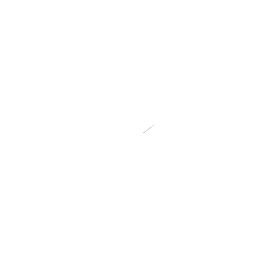
t = 0.00 s
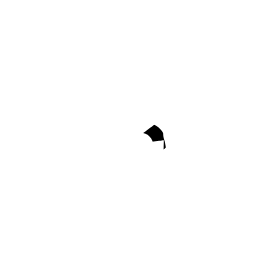
t = 0.44 s
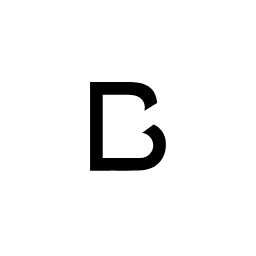
t = 0.89 s
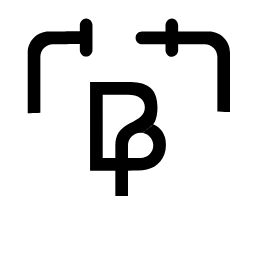
t = 1.33 s
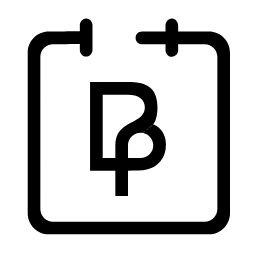
t = 1.77 s
t = 2.22 s: frame unchanged from t = 0.00 s, image omitted

The animated SVG that drew these frames (rendered in a browser with its animation timeline set to each time). Animation: 3 SMIL elements (animate=3); one cycle of 2.22 s, repeats indefinitely.

<svg xmlns="http://www.w3.org/2000/svg" xmlns:xlink="http://www.w3.org/1999/xlink" preserveAspectRatio="xMidYMid meet" width="256" height="256" viewBox="0 0 256 256" style="width: 100%; height: 100%;"><defs><animate repeatCount="indefinite" dur="2.2166667s" begin="0s" xlink:href="#_R_G_L_1_C_0_P_0" fill="freeze" attributeName="d" attributeType="XML" from="M294.33 386.7 C294.33,386.7 291.96,386.7 291.96,386.7 C291.96,386.7 291.67,391.89 291.67,391.89 C291.67,391.89 292.41,396.34 292.41,396.34 C292.41,396.34 292.11,401.09 292.11,401.09 C292.11,401.09 295.67,401.09 295.67,401.09 C295.67,401.09 295.82,396.05 295.82,396.05 C295.82,396.05 295.97,391.75 295.97,391.75 C295.97,391.75 294.33,386.7 294.33,386.7z " to="M330.93 386.68 C330.93,386.68 263.6,386.68 263.6,386.68 C263.6,386.68 265.82,453.13 265.82,453.13 C265.82,453.13 295.78,456.98 295.78,456.98 C295.78,456.98 295.89,452.83 295.89,452.83 C295.89,452.83 296.26,452.98 296.26,452.98 C296.26,452.98 295.78,457.13 295.78,457.13 C295.78,457.13 329.59,454.91 329.59,454.91 C329.59,454.91 330.93,386.68 330.93,386.68z " keyTimes="0;0.5037594;0.5263158;0.5789474;0.6691729;0.6992481;0.7593985;0.7669173;1" values="M294.33 386.7 C294.33,386.7 291.96,386.7 291.96,386.7 C291.96,386.7 291.67,391.89 291.67,391.89 C291.67,391.89 292.41,396.34 292.41,396.34 C292.41,396.34 292.11,401.09 292.11,401.09 C292.11,401.09 295.67,401.09 295.67,401.09 C295.67,401.09 295.82,396.05 295.82,396.05 C295.82,396.05 295.97,391.75 295.97,391.75 C295.97,391.75 294.33,386.7 294.33,386.7z ;M294.33 386.7 C294.33,386.7 291.96,386.7 291.96,386.7 C291.96,386.7 291.67,391.89 291.67,391.89 C291.67,391.89 292.41,396.34 292.41,396.34 C292.41,396.34 292.11,401.09 292.11,401.09 C292.11,401.09 295.67,401.09 295.67,401.09 C295.67,401.09 295.82,396.05 295.82,396.05 C295.82,396.05 295.97,391.75 295.97,391.75 C295.97,391.75 294.33,386.7 294.33,386.7z ;M303.49 386.7 C303.49,386.7 284.88,386.7 284.88,386.7 C284.88,386.7 284.88,402.72 284.88,402.72 C284.88,402.72 293.41,402.87 293.41,402.87 C293.41,402.87 293.07,405.24 293.07,405.24 C293.07,405.24 296.63,405.24 296.63,405.24 C296.63,405.24 296.82,402.57 296.82,402.57 C296.82,402.57 304.49,401.98 304.49,401.98 C304.49,401.98 303.49,386.7 303.49,386.7z ;M330.97 386.7 C330.97,386.7 263.64,386.7 263.64,386.7 C263.64,386.7 265.56,398.12 265.56,398.12 C265.56,398.12 266.75,407.02 266.75,407.02 C266.75,407.02 294.78,405.83 294.78,405.83 C294.78,405.83 298.34,405.83 298.34,405.83 C298.34,405.83 332.75,406.72 332.75,406.72 C332.75,406.72 332.45,399.46 332.45,399.46 C332.45,399.46 330.97,386.7 330.97,386.7z ;M330.97 386.7 C330.97,386.7 263.64,386.7 263.64,386.7 C263.64,386.7 265.56,442.32 265.56,442.32 C265.56,442.32 266.75,448.4 266.75,448.4 C266.75,448.4 283.8,447.51 283.8,447.51 C283.8,447.51 312.06,447.21 312.06,447.21 C312.06,447.21 332.75,448.1 332.75,448.1 C332.75,448.1 332.45,443.65 332.45,443.65 C332.45,443.65 330.97,386.7 330.97,386.7z ;M330.97 386.7 C330.97,386.7 263.64,386.7 263.64,386.7 C263.64,386.7 265.86,453.14 265.86,453.14 C265.86,453.14 276.98,456.11 276.98,456.11 C276.98,456.11 277.28,447.51 277.28,447.51 C277.28,447.51 319.47,447.81 319.47,447.81 C319.47,447.81 318.81,456.11 318.81,456.11 C318.81,456.11 329.63,454.92 329.63,454.92 C329.63,454.92 330.97,386.7 330.97,386.7z ;M330.93 386.68 C330.93,386.68 263.6,386.68 263.6,386.68 C263.6,386.68 265.82,453.13 265.82,453.13 C265.82,453.13 295.78,456.98 295.78,456.98 C295.78,456.98 295.63,448.83 295.63,448.83 C295.63,448.83 295.71,448.75 295.71,448.75 C295.71,448.75 295.78,457.13 295.78,457.13 C295.78,457.13 329.59,454.91 329.59,454.91 C329.59,454.91 330.93,386.68 330.93,386.68z ;M330.93 386.68 C330.93,386.68 263.6,386.68 263.6,386.68 C263.6,386.68 265.82,453.13 265.82,453.13 C265.82,453.13 295.78,456.98 295.78,456.98 C295.78,456.98 295.89,452.83 295.89,452.83 C295.89,452.83 296.26,452.98 296.26,452.98 C296.26,452.98 295.78,457.13 295.78,457.13 C295.78,457.13 329.59,454.91 329.59,454.91 C329.59,454.91 330.93,386.68 330.93,386.68z ;M330.93 386.68 C330.93,386.68 263.6,386.68 263.6,386.68 C263.6,386.68 265.82,453.13 265.82,453.13 C265.82,453.13 295.78,456.98 295.78,456.98 C295.78,456.98 295.89,452.83 295.89,452.83 C295.89,452.83 296.26,452.98 296.26,452.98 C296.26,452.98 295.78,457.13 295.78,457.13 C295.78,457.13 329.59,454.91 329.59,454.91 C329.59,454.91 330.93,386.68 330.93,386.68z " keySplines="0.167 0.167 0.833 0.833;0.167 0.167 0.833 0.833;0.167 0.167 0.833 0.833;0.167 0.167 0.833 0.833;0.167 0.167 0.833 0.833;0.167 0.167 0.833 0.833;0.167 0.167 0.833 0.833;0 0 0 0" calcMode="spline"></animate> <clipPath id="_R_G_L_1_C_0"><path id="_R_G_L_1_C_0_P_0" fill-rule="nonzero"></path></clipPath> <animate repeatCount="indefinite" dur="2.2166667s" begin="0s" xlink:href="#_R_G_L_0_C_0_P_0" fill="freeze" attributeName="d" attributeType="XML" from="M306.79 419.97 C306.79,419.97 306.83,419.98 306.83,419.98 C306.83,419.98 306.8,419.97 306.8,419.97 C306.8,419.97 306.78,420 306.78,420 C306.78,420 306.8,420 306.8,420 C306.8,420 306.86,420 306.86,420 C306.86,420 306.95,419.93 306.95,419.93 C306.95,419.93 306.86,419.96 306.86,419.96 C306.86,419.96 306.84,420.21 306.84,420.21 C306.84,420.21 306.89,420.1 306.89,420.1 C306.89,420.1 306.83,420.1 306.83,420.1 C306.83,420.1 306.5,420.99 306.83,420.17 C307.17,419.36 306.69,420.75 306.69,419.9 C306.69,419.04 306.89,420.14 306.89,420.14 C306.89,420.14 306.93,420.01 306.93,420.01 C306.93,420.01 307.04,419.79 307.04,419.79 C307.04,419.79 301.92,423.68 301.92,423.68 C301.92,423.68 302.88,423.24 302.88,423.24 C302.88,423.24 302.6,423.2 302.6,423.2 C302.6,423.2 302.79,423.22 302.79,423.22 C302.79,423.22 302.47,423.18 302.47,423.18 C302.47,423.18 302.62,423.19 302.62,423.19 C302.62,423.19 302.53,423.17 302.53,423.17 C302.53,423.17 302.43,423.36 302.43,423.18 C302.43,422.99 302.57,423.16 302.57,423.16 C302.57,423.16 302.4,423.16 302.4,423.16 C302.4,423.16 302.71,423.1 302.71,423.1 C302.71,423.1 302.68,423.07 302.68,423.07 C302.68,423.07 302.76,423.09 302.76,423.09 C302.76,423.09 302.66,423.2 302.66,423.2 C302.66,423.2 302.71,423.14 302.71,423.14 C302.71,423.14 302.75,423.12 302.75,423.12 C302.75,423.12 302.75,423.18 302.75,423.18 C302.75,423.18 302.53,423.22 302.53,423.22 C302.53,423.22 306.79,419.98 306.79,419.98 C306.79,419.98 306.77,419.98 306.77,419.98 C306.77,419.98 306.8,419.98 306.8,419.98 C306.8,419.98 306.77,419.98 306.77,419.98 C306.77,419.98 306.79,419.98 306.79,419.98 C306.79,419.98 306.79,419.97 306.79,419.97z " to="M301.92 404.95 C301.92,404.95 293.25,405.03 293.25,405.03 C293.25,405.03 285.98,405.1 285.98,405.1 C285.98,405.1 284.05,419.12 284.05,419.12 C284.05,419.12 285.37,434.3 285.37,434.3 C285.37,434.3 293.25,442.25 293.25,442.25 C293.25,442.25 298.5,442.3 298.5,442.3 C298.5,442.3 299.74,434.68 299.74,434.68 C299.74,434.68 303.69,434.6 303.69,434.6 C303.69,434.6 306.59,433.87 306.59,433.87 C306.59,433.87 311.49,430.09 311.49,430.09 C311.49,430.09 310.52,426.16 310.86,425.35 C311.19,424.53 310.82,424.83 310.82,423.97 C310.82,423.12 310.56,422.53 310.56,422.53 C310.56,422.53 308.71,419.49 308.71,419.49 C308.71,419.49 306.45,419.99 306.45,419.99 C306.45,419.99 301.77,423.53 301.77,423.53 C301.77,423.53 298.75,430.25 298.75,430.25 C298.75,430.25 293.3,430.28 293.3,430.28 C293.3,430.28 293.04,430.16 293.04,430.16 C293.04,430.16 291.91,428.46 291.91,428.46 C291.91,428.46 292.21,418.97 292.21,418.97 C292.21,418.97 291.95,418.04 291.95,418.04 C291.95,418.04 291.91,416.23 291.91,416.04 C291.91,415.86 292.25,414.59 292.25,414.59 C292.25,414.59 293.88,413.41 293.88,413.41 C293.88,413.41 294.99,412.85 294.99,412.85 C294.99,412.85 297.18,412.81 297.18,412.81 C297.18,412.81 299.59,413 299.59,413 C299.59,413 301.89,414.22 301.89,414.22 C301.89,414.22 302.37,415.82 302.37,415.82 C302.37,415.82 301.74,416.82 301.74,416.82 C301.74,416.82 292.58,424.16 292.58,424.16 C292.58,424.16 293.3,430.28 293.3,430.28 C293.3,430.28 298.75,430.25 298.75,430.25 C298.75,430.25 301.74,423.57 301.74,423.57 C301.74,423.57 306.45,419.97 306.45,419.97 C306.45,419.97 308.08,414.37 308.08,414.37 C308.08,414.37 310.3,409.7 310.3,409.7 C310.3,409.7 301.92,404.95 301.92,404.95z " keyTimes="0;0.1804511;0.2180451;0.2481203;0.2631579;0.2706767;0.2781955;0.2857143;0.3157895;0.3308271;0.3533835;0.3834586;0.406015;0.4135338;0.4210526;0.4511278;0.4736842;0.4887218;0.4962406;1" values="M306.79 419.97 C306.79,419.97 306.83,419.98 306.83,419.98 C306.83,419.98 306.8,419.97 306.8,419.97 C306.8,419.97 306.78,420 306.78,420 C306.78,420 306.8,420 306.8,420 C306.8,420 306.86,420 306.86,420 C306.86,420 306.95,419.93 306.95,419.93 C306.95,419.93 306.86,419.96 306.86,419.96 C306.86,419.96 306.84,420.21 306.84,420.21 C306.84,420.21 306.89,420.1 306.89,420.1 C306.89,420.1 306.83,420.1 306.83,420.1 C306.83,420.1 306.5,420.99 306.83,420.17 C307.17,419.36 306.69,420.75 306.69,419.9 C306.69,419.04 306.89,420.14 306.89,420.14 C306.89,420.14 306.93,420.01 306.93,420.01 C306.93,420.01 307.04,419.79 307.04,419.79 C307.04,419.79 301.92,423.68 301.92,423.68 C301.92,423.68 302.88,423.24 302.88,423.24 C302.88,423.24 302.6,423.2 302.6,423.2 C302.6,423.2 302.79,423.22 302.79,423.22 C302.79,423.22 302.47,423.18 302.47,423.18 C302.47,423.18 302.62,423.19 302.62,423.19 C302.62,423.19 302.53,423.17 302.53,423.17 C302.53,423.17 302.43,423.36 302.43,423.18 C302.43,422.99 302.57,423.16 302.57,423.16 C302.57,423.16 302.4,423.16 302.4,423.16 C302.4,423.16 302.71,423.1 302.71,423.1 C302.71,423.1 302.68,423.07 302.68,423.07 C302.68,423.07 302.76,423.09 302.76,423.09 C302.76,423.09 302.66,423.2 302.66,423.2 C302.66,423.2 302.71,423.14 302.71,423.14 C302.71,423.14 302.75,423.12 302.75,423.12 C302.75,423.12 302.75,423.18 302.75,423.18 C302.75,423.18 302.53,423.22 302.53,423.22 C302.53,423.22 306.79,419.98 306.79,419.98 C306.79,419.98 306.77,419.98 306.77,419.98 C306.77,419.98 306.8,419.98 306.8,419.98 C306.8,419.98 306.77,419.98 306.77,419.98 C306.77,419.98 306.79,419.98 306.79,419.98 C306.79,419.98 306.79,419.97 306.79,419.97z ;M306.79 419.97 C306.79,419.97 306.83,419.98 306.83,419.98 C306.83,419.98 306.8,419.97 306.8,419.97 C306.8,419.97 306.78,420 306.78,420 C306.78,420 306.8,420 306.8,420 C306.8,420 306.86,420 306.86,420 C306.86,420 306.95,419.93 306.95,419.93 C306.95,419.93 306.86,419.96 306.86,419.96 C306.86,419.96 306.84,420.21 306.84,420.21 C306.84,420.21 306.89,420.1 306.89,420.1 C306.89,420.1 306.83,420.1 306.83,420.1 C306.83,420.1 306.5,420.99 306.83,420.17 C307.17,419.36 306.69,420.75 306.69,419.9 C306.69,419.04 306.89,420.14 306.89,420.14 C306.89,420.14 306.93,420.01 306.93,420.01 C306.93,420.01 307.04,419.79 307.04,419.79 C307.04,419.79 301.92,423.68 301.92,423.68 C301.92,423.68 302.88,423.24 302.88,423.24 C302.88,423.24 302.6,423.2 302.6,423.2 C302.6,423.2 302.79,423.22 302.79,423.22 C302.79,423.22 302.47,423.18 302.47,423.18 C302.47,423.18 302.62,423.19 302.62,423.19 C302.62,423.19 302.53,423.17 302.53,423.17 C302.53,423.17 302.43,423.36 302.43,423.18 C302.43,422.99 302.57,423.16 302.57,423.16 C302.57,423.16 302.4,423.16 302.4,423.16 C302.4,423.16 302.71,423.1 302.71,423.1 C302.71,423.1 302.68,423.07 302.68,423.07 C302.68,423.07 302.76,423.09 302.76,423.09 C302.76,423.09 302.66,423.2 302.66,423.2 C302.66,423.2 302.71,423.14 302.71,423.14 C302.71,423.14 302.75,423.12 302.75,423.12 C302.75,423.12 302.75,423.18 302.75,423.18 C302.75,423.18 302.53,423.22 302.53,423.22 C302.53,423.22 306.79,419.98 306.79,419.98 C306.79,419.98 306.77,419.98 306.77,419.98 C306.77,419.98 306.8,419.98 306.8,419.98 C306.8,419.98 306.77,419.98 306.77,419.98 C306.77,419.98 306.79,419.98 306.79,419.98 C306.79,419.98 306.79,419.97 306.79,419.97z ;M310.92 429.74 C310.92,429.74 310.97,429.75 310.97,429.75 C310.97,429.75 310.93,429.74 310.93,429.74 C310.93,429.74 310.91,429.77 310.91,429.77 C310.91,429.77 310.94,429.77 310.94,429.77 C310.94,429.77 310.99,429.77 310.99,429.77 C310.99,429.77 311.09,429.7 311.09,429.7 C311.09,429.7 310.99,429.73 310.99,429.73 C310.99,429.73 310.9,434.91 310.9,434.91 C310.9,434.91 312.25,433.8 312.25,433.8 C312.25,433.8 311.49,430.09 311.49,430.09 C311.49,430.09 310.52,426.16 310.86,425.35 C311.19,424.53 310.82,424.83 310.82,423.97 C310.82,423.12 310.56,422.53 310.56,422.53 C310.56,422.53 308.71,419.49 308.71,419.49 C308.71,419.49 307.04,419.79 307.04,419.79 C307.04,419.79 301.92,423.68 301.92,423.68 C301.92,423.68 303.93,428.18 303.93,428.18 C303.93,428.18 303.66,428.14 303.66,428.14 C303.66,428.14 303.84,428.16 303.84,428.16 C303.84,428.16 303.52,428.11 303.52,428.11 C303.52,428.11 303.67,428.12 303.67,428.12 C303.67,428.12 303.58,428.1 303.58,428.1 C303.58,428.1 303.49,428.3 303.49,428.11 C303.49,427.93 303.63,428.09 303.63,428.09 C303.63,428.09 303.45,428.1 303.45,428.1 C303.45,428.1 303.76,428.04 303.76,428.04 C303.76,428.04 303.73,428 303.73,428 C303.73,428 303.69,427.98 303.69,427.98 C303.69,427.98 303.71,428.13 303.71,428.13 C303.71,428.13 303.76,428.08 303.76,428.08 C303.76,428.08 303.8,428.06 303.8,428.06 C303.8,428.06 303.8,428.11 303.8,428.11 C303.8,428.11 303.58,428.16 303.58,428.16 C303.58,428.16 310.92,429.75 310.92,429.75 C310.92,429.75 310.91,429.75 310.91,429.75 C310.91,429.75 310.93,429.75 310.93,429.75 C310.93,429.75 310.9,429.75 310.9,429.75 C310.9,429.75 310.93,429.75 310.93,429.75 C310.93,429.75 310.92,429.74 310.92,429.74z ;M299.65 434.12 C299.65,434.12 299.7,434.13 299.7,434.13 C299.7,434.13 299.66,434.11 299.66,434.11 C299.66,434.11 299.64,434.14 299.64,434.14 C299.64,434.14 299.66,434.14 299.66,434.14 C299.66,434.14 299.72,434.15 299.72,434.15 C299.72,434.15 299.81,434.08 299.81,434.08 C299.81,434.08 299.72,434.11 299.72,434.11 C299.72,434.11 303.69,434.6 303.69,434.6 C303.69,434.6 306.59,433.87 306.59,433.87 C306.59,433.87 311.49,430.09 311.49,430.09 C311.49,430.09 310.52,426.16 310.86,425.35 C311.19,424.53 310.82,424.83 310.82,423.97 C310.82,423.12 310.56,422.53 310.56,422.53 C310.56,422.53 308.71,419.49 308.71,419.49 C308.71,419.49 307.04,419.79 307.04,419.79 C307.04,419.79 301.92,423.68 301.92,423.68 C301.92,423.68 300.06,430.31 300.06,430.31 C300.06,430.31 299.78,430.27 299.78,430.27 C299.78,430.27 299.96,430.29 299.96,430.29 C299.96,430.29 299.65,430.25 299.65,430.25 C299.65,430.25 299.8,430.25 299.8,430.25 C299.8,430.25 299.7,430.24 299.7,430.24 C299.7,430.24 299.61,430.43 299.61,430.25 C299.61,430.06 299.75,430.22 299.75,430.22 C299.75,430.22 299.57,430.23 299.57,430.23 C299.57,430.23 299.89,430.17 299.89,430.17 C299.89,430.17 299.85,430.13 299.85,430.13 C299.85,430.13 299.82,430.12 299.82,430.12 C299.82,430.12 299.83,430.26 299.83,430.26 C299.83,430.26 299.89,430.21 299.89,430.21 C299.89,430.21 299.93,430.19 299.93,430.19 C299.93,430.19 299.93,430.25 299.93,430.25 C299.93,430.25 299.7,430.29 299.7,430.29 C299.7,430.29 299.65,434.13 299.65,434.13 C299.65,434.13 299.64,434.13 299.64,434.13 C299.64,434.13 299.66,434.13 299.66,434.13 C299.66,434.13 299.63,434.13 299.63,434.13 C299.63,434.13 299.65,434.13 299.65,434.13 C299.65,434.13 299.65,434.12 299.65,434.12z ;M292.83 434.12 C292.83,434.12 292.81,434.11 292.81,434.11 C292.81,434.11 292.84,434.12 292.84,434.12 C292.84,434.12 292.82,434.15 292.82,434.15 C292.82,434.15 292.85,434.15 292.85,434.15 C292.85,434.15 294.61,434.08 294.61,434.08 C294.61,434.08 298.37,434.07 298.37,434.07 C298.37,434.07 299.74,434.68 299.74,434.68 C299.74,434.68 303.69,434.6 303.69,434.6 C303.69,434.6 306.59,433.87 306.59,433.87 C306.59,433.87 311.49,430.09 311.49,430.09 C311.49,430.09 310.52,426.16 310.86,425.35 C311.19,424.53 310.82,424.83 310.82,423.97 C310.82,423.12 310.56,422.53 310.56,422.53 C310.56,422.53 308.71,419.49 308.71,419.49 C308.71,419.49 307.04,419.79 307.04,419.79 C307.04,419.79 301.92,423.68 301.92,423.68 C301.92,423.68 298.47,430.31 298.47,430.31 C298.47,430.31 294.44,430.33 294.44,430.33 C294.44,430.33 292.89,430.31 292.89,430.31 C292.89,430.31 292.69,430.25 292.69,430.25 C292.69,430.25 292.72,430.28 292.72,430.28 C292.72,430.28 292.63,430.26 292.63,430.26 C292.63,430.26 292.65,430.43 292.65,430.25 C292.65,430.06 292.56,430.15 292.56,430.15 C292.56,430.15 292.61,430.23 292.61,430.23 C292.61,430.23 292.93,430.17 292.93,430.17 C292.93,430.17 292.89,430.13 292.89,430.13 C292.89,430.13 292.85,430.12 292.85,430.12 C292.85,430.12 292.87,430.26 292.87,430.26 C292.87,430.26 292.93,430.21 292.93,430.21 C292.93,430.21 292.96,430.19 292.96,430.19 C292.96,430.19 292.96,430.25 292.96,430.25 C292.96,430.25 292.77,430.22 292.77,430.22 C292.77,430.22 292.83,434.13 292.83,434.13 C292.83,434.13 292.82,434.13 292.82,434.13 C292.82,434.13 292.84,434.13 292.84,434.13 C292.84,434.13 292.81,434.13 292.81,434.13 C292.81,434.13 292.83,434.13 292.83,434.13 C292.83,434.13 292.83,434.12 292.83,434.12z ;M286.91 434.04 C286.91,434.04 286.89,434.02 286.89,434.02 C286.89,434.02 286.92,434.03 286.92,434.03 C286.92,434.03 286.9,434.06 286.9,434.06 C286.9,434.06 286.92,434.06 286.92,434.06 C286.92,434.06 294.61,434.08 294.61,434.08 C294.61,434.08 298.39,434.03 298.39,434.03 C298.39,434.03 299.74,434.68 299.74,434.68 C299.74,434.68 303.69,434.6 303.69,434.6 C303.69,434.6 306.59,433.87 306.59,433.87 C306.59,433.87 311.49,430.09 311.49,430.09 C311.49,430.09 310.52,426.16 310.86,425.35 C311.19,424.53 310.82,424.83 310.82,423.97 C310.82,423.12 310.56,422.53 310.56,422.53 C310.56,422.53 308.71,419.49 308.71,419.49 C308.71,419.49 307.04,419.79 307.04,419.79 C307.04,419.79 301.92,423.68 301.92,423.68 C301.92,423.68 298.47,430.31 298.47,430.31 C298.47,430.31 294.44,430.33 294.44,430.33 C294.44,430.33 293.04,430.16 293.04,430.16 C293.04,430.16 291.91,428.46 291.91,428.46 C291.91,428.46 291.91,428.68 291.91,428.68 C291.91,428.68 291.82,428.67 291.82,428.67 C291.82,428.67 291.88,428.65 291.88,428.46 C291.88,428.28 291.78,428.37 291.78,428.37 C291.78,428.37 291.84,428.44 291.84,428.44 C291.84,428.44 292.15,428.39 292.15,428.39 C292.15,428.39 292.12,428.35 292.12,428.35 C292.12,428.35 292.08,428.33 292.08,428.33 C292.08,428.33 292.1,428.48 292.1,428.48 C292.1,428.48 292.15,428.42 292.15,428.42 C292.15,428.42 292.19,428.41 292.19,428.41 C292.19,428.41 292.19,428.46 292.19,428.46 C292.19,428.46 291.97,428.51 291.97,428.51 C291.97,428.51 287.14,434.07 287.14,434.07 C287.14,434.07 286.89,434.05 286.89,434.05 C286.89,434.05 286.92,434.05 286.92,434.05 C286.92,434.05 286.89,434.05 286.89,434.05 C286.89,434.05 286.91,434.05 286.91,434.05 C286.91,434.05 286.91,434.04 286.91,434.04z ;M286.7 429.47 C286.7,429.47 286.88,429.37 286.88,429.37 C286.88,429.37 286.52,429.45 286.52,429.45 C286.52,429.45 286.83,429.85 286.83,429.85 C286.83,429.85 286.14,434.18 286.14,434.18 C286.14,434.18 294.61,434.08 294.61,434.08 C294.61,434.08 298.37,434.08 298.37,434.08 C298.37,434.08 299.74,434.68 299.74,434.68 C299.74,434.68 303.69,434.6 303.69,434.6 C303.69,434.6 306.59,433.87 306.59,433.87 C306.59,433.87 311.49,430.09 311.49,430.09 C311.49,430.09 310.52,426.16 310.86,425.35 C311.19,424.53 310.82,424.83 310.82,423.97 C310.82,423.12 310.56,422.53 310.56,422.53 C310.56,422.53 308.71,419.49 308.71,419.49 C308.71,419.49 307.04,419.79 307.04,419.79 C307.04,419.79 301.92,423.68 301.92,423.68 C301.92,423.68 298.38,430.31 298.38,430.31 C298.38,430.31 294.56,430.33 294.56,430.33 C294.56,430.33 293.04,430.16 293.04,430.16 C293.04,430.16 291.91,428.46 291.91,428.46 C291.91,428.46 291.99,426.42 291.99,426.42 C291.99,426.42 291.87,426.34 291.87,426.34 C291.87,426.34 292.01,426.25 292.01,426.07 C292.01,425.88 292.05,425.99 292.05,425.99 C292.05,425.99 291.97,425.95 291.97,425.95 C291.97,425.95 292.39,425.98 292.39,425.98 C292.39,425.98 292.27,426.05 292.27,426.05 C292.27,426.05 292.35,425.99 292.35,425.99 C292.35,425.99 292.32,426 292.32,426 C292.32,426 292.4,426 292.4,426 C292.4,426 292.4,426.06 292.4,426.06 C292.4,426.06 292.39,426.05 292.39,426.05 C292.39,426.05 292.62,426.45 292.62,426.45 C292.62,426.45 286.78,429.41 286.78,429.41 C286.78,429.41 286.55,429.2 286.55,429.2 C286.55,429.2 286.62,429.38 286.62,429.38 C286.62,429.38 286.51,429.44 286.51,429.44 C286.51,429.44 286.46,429.37 286.46,429.37 C286.46,429.37 286.7,429.47 286.7,429.47z ;M286.5 424.9 C286.5,424.9 286.87,424.72 286.87,424.72 C286.87,424.72 286.13,424.87 286.13,424.87 C286.13,424.87 286.76,425.64 286.76,425.64 C286.76,425.64 285.37,434.3 285.37,434.3 C285.37,434.3 294.63,434.09 294.63,434.09 C294.63,434.09 298.37,434.09 298.37,434.09 C298.37,434.09 299.74,434.68 299.74,434.68 C299.74,434.68 303.69,434.6 303.69,434.6 C303.69,434.6 306.59,433.87 306.59,433.87 C306.59,433.87 311.49,430.09 311.49,430.09 C311.49,430.09 310.52,426.16 310.86,425.35 C311.19,424.53 310.82,424.83 310.82,423.97 C310.82,423.12 310.56,422.53 310.56,422.53 C310.56,422.53 308.71,419.49 308.71,419.49 C308.71,419.49 307.04,419.79 307.04,419.79 C307.04,419.79 301.92,423.68 301.92,423.68 C301.92,423.68 298.36,430.31 298.36,430.31 C298.36,430.31 294.59,430.33 294.59,430.33 C294.59,430.33 293.04,430.16 293.04,430.16 C293.04,430.16 291.91,428.46 291.91,428.46 C291.91,428.46 292.06,424.16 292.06,424.16 C292.06,424.16 291.91,424.01 291.91,424.01 C291.91,424.01 292.13,423.86 292.13,423.68 C292.13,423.49 292.32,423.6 292.32,423.6 C292.32,423.6 292.1,423.46 292.1,423.46 C292.1,423.46 292.62,423.57 292.62,423.57 C292.62,423.57 292.43,423.75 292.43,423.75 C292.43,423.75 292.62,423.64 292.62,423.64 C292.62,423.64 292.54,423.53 292.54,423.53 C292.54,423.53 292.65,423.57 292.65,423.57 C292.65,423.57 292.62,423.72 292.62,423.72 C292.62,423.72 292.58,423.64 292.58,423.64 C292.58,423.64 293.27,424.39 293.27,424.39 C293.27,424.39 286.43,424.75 286.43,424.75 C286.43,424.75 286.2,424.35 286.2,424.35 C286.2,424.35 286.31,424.72 286.31,424.72 C286.31,424.72 286.13,424.83 286.13,424.83 C286.13,424.83 286.02,424.68 286.02,424.68 C286.02,424.68 286.5,424.9 286.5,424.9z ;M285.53 417.93 C285.53,417.93 285.61,418.01 285.61,418.01 C285.61,418.01 285.39,417.97 285.39,417.97 C285.39,417.97 285.68,418.12 285.68,418.12 C285.68,418.12 285.37,434.3 285.37,434.3 C285.37,434.3 294.61,434.08 294.61,434.08 C294.61,434.08 298.38,434.11 298.38,434.11 C298.38,434.11 299.74,434.68 299.74,434.68 C299.74,434.68 303.69,434.6 303.69,434.6 C303.69,434.6 306.59,433.87 306.59,433.87 C306.59,433.87 311.49,430.09 311.49,430.09 C311.49,430.09 310.52,426.16 310.86,425.35 C311.19,424.53 310.82,424.83 310.82,423.97 C310.82,423.12 310.56,422.53 310.56,422.53 C310.56,422.53 308.71,419.49 308.71,419.49 C308.71,419.49 307.04,419.79 307.04,419.79 C307.04,419.79 301.92,423.68 301.92,423.68 C301.92,423.68 298.71,430.31 298.71,430.31 C298.71,430.31 293.3,430.31 293.3,430.31 C293.3,430.31 293.04,430.16 293.04,430.16 C293.04,430.16 291.91,428.46 291.91,428.46 C291.91,428.46 292.21,418.97 292.21,418.97 C292.21,418.97 291.95,418.04 291.95,418.04 C291.95,418.04 291.26,417.75 291.26,417.56 C291.26,417.38 291.34,417.38 291.34,417.38 C291.34,417.38 291.45,417.54 291.45,417.54 C291.45,417.54 291.21,417.5 291.21,417.5 C291.21,417.5 291.32,417.45 291.32,417.45 C291.32,417.45 291.28,417.51 291.28,417.51 C291.28,417.51 291.5,417.56 291.5,417.56 C291.5,417.56 291.52,417.54 291.52,417.54 C291.52,417.54 291.45,417.6 291.45,417.6 C291.45,417.6 291.43,417.67 291.43,417.67 C291.43,417.67 291.41,417.89 291.41,417.89 C291.41,417.89 291.24,417.95 291.24,417.95 C291.24,417.95 285.98,417.86 285.98,417.86 C285.98,417.86 286.02,417.69 286.02,417.69 C286.02,417.69 285.92,417.77 285.92,417.77 C285.92,417.77 285.81,417.62 285.81,417.62 C285.81,417.62 285.53,417.93 285.53,417.93z ;M284.93 404.18 C284.93,404.18 281.14,411.97 281.14,411.97 C281.14,411.97 273.88,412.04 273.88,412.04 C273.88,412.04 284.05,419.12 284.05,419.12 C284.05,419.12 285.37,434.3 285.37,434.3 C285.37,434.3 294.61,434.08 294.61,434.08 C294.61,434.08 298.36,434.08 298.36,434.08 C298.36,434.08 299.74,434.68 299.74,434.68 C299.74,434.68 303.69,434.6 303.69,434.6 C303.69,434.6 306.59,433.87 306.59,433.87 C306.59,433.87 311.49,430.09 311.49,430.09 C311.49,430.09 310.52,426.16 310.86,425.35 C311.19,424.53 310.82,424.83 310.82,423.97 C310.82,423.12 310.56,422.53 310.56,422.53 C310.56,422.53 308.71,419.49 308.71,419.49 C308.71,419.49 307.04,419.79 307.04,419.79 C307.04,419.79 301.92,423.68 301.92,423.68 C301.92,423.68 298.35,430.31 298.35,430.31 C298.35,430.31 294.59,430.32 294.59,430.32 C294.59,430.32 293.04,430.16 293.04,430.16 C293.04,430.16 291.91,428.46 291.91,428.46 C291.91,428.46 292.21,418.97 292.21,418.97 C292.21,418.97 291.95,418.04 291.95,418.04 C291.95,418.04 291.91,416.23 291.91,416.04 C291.91,415.86 291.91,415.81 291.91,415.81 C291.91,415.81 291.8,415.82 291.8,415.82 C291.8,415.82 291.88,415.73 291.88,415.73 C291.88,415.73 291.9,415.66 291.9,415.66 C291.9,415.66 291.8,415.65 291.8,415.65 C291.8,415.65 291.73,415.73 291.73,415.73 C291.73,415.73 291.87,415.58 291.87,415.58 C291.87,415.58 291.87,415.71 291.87,415.71 C291.87,415.71 291.83,415.72 291.83,415.72 C291.83,415.72 291.82,415.71 291.82,415.71 C291.82,415.71 291.66,414.92 291.66,414.92 C291.66,414.92 291.45,413.38 291.45,413.38 C291.45,413.38 291.09,411.81 291.09,411.81 C291.09,411.81 291.05,411.77 291.05,411.77 C291.05,411.77 289.08,410.26 289.08,410.26 C289.08,410.26 284.93,404.18 284.93,404.18z ;M298.66 404.21 C298.66,404.21 293.25,405.03 293.25,405.03 C293.25,405.03 285.98,405.1 285.98,405.1 C285.98,405.1 284.05,419.12 284.05,419.12 C284.05,419.12 285.37,434.3 285.37,434.3 C285.37,434.3 294.61,434.09 294.61,434.09 C294.61,434.09 298.35,434.08 298.35,434.08 C298.35,434.08 299.74,434.68 299.74,434.68 C299.74,434.68 303.69,434.6 303.69,434.6 C303.69,434.6 306.59,433.87 306.59,433.87 C306.59,433.87 311.49,430.09 311.49,430.09 C311.49,430.09 310.52,426.16 310.86,425.35 C311.19,424.53 310.82,424.83 310.82,423.97 C310.82,423.12 310.56,422.53 310.56,422.53 C310.56,422.53 308.71,419.49 308.71,419.49 C308.71,419.49 307.04,419.79 307.04,419.79 C307.04,419.79 301.92,423.68 301.92,423.68 C301.92,423.68 298.76,430.32 298.76,430.32 C298.76,430.32 294.62,430.33 294.62,430.33 C294.62,430.33 293.04,430.16 293.04,430.16 C293.04,430.16 291.91,428.46 291.91,428.46 C291.91,428.46 292.21,418.97 292.21,418.97 C292.21,418.97 291.95,418.04 291.95,418.04 C291.95,418.04 291.91,416.23 291.91,416.04 C291.91,415.86 292.25,414.59 292.25,414.59 C292.25,414.59 293.88,413.41 293.88,413.41 C293.88,413.41 294.99,412.85 294.99,412.85 C294.99,412.85 297.18,412.81 297.18,412.81 C297.18,412.81 299.59,413 299.59,413 C299.59,413 300.75,413.19 300.75,413.19 C300.75,413.19 300.74,413.2 300.74,413.2 C300.74,413.2 300.68,413.28 300.68,413.28 C300.68,413.28 300.74,413.15 300.74,413.15 C300.74,413.15 300.76,413.19 300.76,413.19 C300.76,413.19 300.77,413.17 300.77,413.17 C300.77,413.17 303.55,406.44 303.55,406.44 C303.55,406.44 302.85,404.47 302.85,404.47 C302.85,404.47 301.29,403.47 301.29,403.47 C301.29,403.47 301.18,403.32 301.18,403.32 C301.18,403.32 298.66,404.21 298.66,404.21z ;M301.92 404.95 C301.92,404.95 293.25,405.03 293.25,405.03 C293.25,405.03 285.98,405.1 285.98,405.1 C285.98,405.1 284.05,419.12 284.05,419.12 C284.05,419.12 285.37,434.3 285.37,434.3 C285.37,434.3 294.61,434.07 294.61,434.07 C294.61,434.07 298.36,434.07 298.36,434.07 C298.36,434.07 299.74,434.68 299.74,434.68 C299.74,434.68 303.69,434.6 303.69,434.6 C303.69,434.6 306.59,433.87 306.59,433.87 C306.59,433.87 311.49,430.09 311.49,430.09 C311.49,430.09 310.52,426.16 310.86,425.35 C311.19,424.53 310.82,424.83 310.82,423.97 C310.82,423.12 310.56,422.53 310.56,422.53 C310.56,422.53 308.71,419.49 308.71,419.49 C308.71,419.49 307.04,419.79 307.04,419.79 C307.04,419.79 301.92,423.68 301.92,423.68 C301.92,423.68 298.73,430.31 298.73,430.31 C298.73,430.31 293.3,430.33 293.3,430.33 C293.3,430.33 293.04,430.16 293.04,430.16 C293.04,430.16 291.91,428.46 291.91,428.46 C291.91,428.46 292.21,418.97 292.21,418.97 C292.21,418.97 291.95,418.04 291.95,418.04 C291.95,418.04 291.91,416.23 291.91,416.04 C291.91,415.86 292.25,414.59 292.25,414.59 C292.25,414.59 293.88,413.41 293.88,413.41 C293.88,413.41 294.99,412.85 294.99,412.85 C294.99,412.85 297.18,412.81 297.18,412.81 C297.18,412.81 299.59,413 299.59,413 C299.59,413 301.89,414.22 301.89,414.22 C301.89,414.22 302.37,415.82 302.37,415.82 C302.37,415.82 302.59,416.02 302.59,416.02 C302.59,416.02 302.55,415.98 302.55,415.98 C302.55,415.98 302.63,415.99 302.63,415.99 C302.63,415.99 306.67,409.55 306.67,409.55 C306.67,409.55 306.65,409.61 306.65,409.61 C306.65,409.61 306.59,409.55 306.59,409.55 C306.59,409.55 306.69,409.72 306.69,409.72 C306.69,409.72 306.58,409.57 306.58,409.57 C306.58,409.57 301.92,404.95 301.92,404.95z ;M301.92 404.95 C301.92,404.95 293.25,405.03 293.25,405.03 C293.25,405.03 285.98,405.1 285.98,405.1 C285.98,405.1 284.05,419.12 284.05,419.12 C284.05,419.12 285.37,434.3 285.37,434.3 C285.37,434.3 294.61,434.09 294.61,434.09 C294.61,434.09 298.36,434.09 298.36,434.09 C298.36,434.09 299.74,434.68 299.74,434.68 C299.74,434.68 303.69,434.6 303.69,434.6 C303.69,434.6 306.59,433.87 306.59,433.87 C306.59,433.87 311.49,430.09 311.49,430.09 C311.49,430.09 310.52,426.16 310.86,425.35 C311.19,424.53 310.82,424.83 310.82,423.97 C310.82,423.12 310.56,422.53 310.56,422.53 C310.56,422.53 308.71,419.49 308.71,419.49 C308.71,419.49 306.29,420.1 306.29,420.1 C306.29,420.1 301.7,423.39 301.7,423.39 C301.7,423.39 298.38,430.31 298.38,430.31 C298.38,430.31 293.4,430.32 293.4,430.32 C293.4,430.32 293.04,430.16 293.04,430.16 C293.04,430.16 291.91,428.46 291.91,428.46 C291.91,428.46 292.21,418.97 292.21,418.97 C292.21,418.97 291.95,418.04 291.95,418.04 C291.95,418.04 291.91,416.23 291.91,416.04 C291.91,415.86 292.25,414.59 292.25,414.59 C292.25,414.59 293.88,413.41 293.88,413.41 C293.88,413.41 294.99,412.85 294.99,412.85 C294.99,412.85 297.18,412.81 297.18,412.81 C297.18,412.81 299.59,413 299.59,413 C299.59,413 301.89,414.22 301.89,414.22 C301.89,414.22 302.37,415.82 302.37,415.82 C302.37,415.82 302.63,417.02 302.63,417.02 C302.63,417.02 302.61,416.97 302.61,416.97 C302.61,416.97 302.63,416.9 302.63,416.9 C302.63,416.9 307.12,415.55 307.12,415.55 C307.12,415.55 307.51,415.47 307.51,415.47 C307.51,415.47 307.52,415.47 307.52,415.47 C307.52,415.47 309.01,412.56 309.01,412.56 C309.01,412.56 310.3,409.7 310.3,409.7 C310.3,409.7 301.92,404.95 301.92,404.95z ;M301.92 404.95 C301.92,404.95 293.25,405.03 293.25,405.03 C293.25,405.03 285.98,405.1 285.98,405.1 C285.98,405.1 284.05,419.12 284.05,419.12 C284.05,419.12 285.37,434.3 285.37,434.3 C285.37,434.3 294.6,434.08 294.6,434.08 C294.6,434.08 298.37,434.07 298.37,434.07 C298.37,434.07 299.74,434.68 299.74,434.68 C299.74,434.68 303.69,434.6 303.69,434.6 C303.69,434.6 306.59,433.87 306.59,433.87 C306.59,433.87 311.49,430.09 311.49,430.09 C311.49,430.09 310.52,426.16 310.86,425.35 C311.19,424.53 310.82,424.83 310.82,423.97 C310.82,423.12 310.56,422.53 310.56,422.53 C310.56,422.53 308.71,419.49 308.71,419.49 C308.71,419.49 306.05,420.2 306.05,420.2 C306.05,420.2 301.63,423.29 301.63,423.29 C301.63,423.29 298.57,430.33 298.57,430.33 C298.57,430.33 293.35,430.32 293.35,430.32 C293.35,430.32 293.04,430.16 293.04,430.16 C293.04,430.16 291.91,428.46 291.91,428.46 C291.91,428.46 292.21,418.97 292.21,418.97 C292.21,418.97 291.95,418.04 291.95,418.04 C291.95,418.04 291.91,416.23 291.91,416.04 C291.91,415.86 292.25,414.59 292.25,414.59 C292.25,414.59 293.88,413.41 293.88,413.41 C293.88,413.41 294.99,412.85 294.99,412.85 C294.99,412.85 297.18,412.81 297.18,412.81 C297.18,412.81 299.59,413 299.59,413 C299.59,413 301.89,414.22 301.89,414.22 C301.89,414.22 302.37,415.82 302.37,415.82 C302.37,415.82 301.74,416.82 301.74,416.82 C301.74,416.82 297.55,418.67 297.55,418.67 C297.55,418.67 300.2,418.16 300.2,418.16 C300.2,418.16 306.72,417.16 306.72,417.16 C306.72,417.16 307.56,417.29 307.56,417.29 C307.56,417.29 307.59,417.33 307.59,417.33 C307.59,417.33 308.54,413.47 308.54,413.47 C308.54,413.47 306.71,408.22 306.71,408.22 C306.71,408.22 301.92,404.95 301.92,404.95z ;M301.92 404.95 C301.92,404.95 293.25,405.03 293.25,405.03 C293.25,405.03 285.98,405.1 285.98,405.1 C285.98,405.1 284.05,419.12 284.05,419.12 C284.05,419.12 285.37,434.3 285.37,434.3 C285.37,434.3 294.62,434.09 294.62,434.09 C294.62,434.09 298.35,434.08 298.35,434.08 C298.35,434.08 299.74,434.68 299.74,434.68 C299.74,434.68 303.69,434.6 303.69,434.6 C303.69,434.6 306.59,433.87 306.59,433.87 C306.59,433.87 311.49,430.09 311.49,430.09 C311.49,430.09 310.52,426.16 310.86,425.35 C311.19,424.53 310.82,424.83 310.82,423.97 C310.82,423.12 310.56,422.53 310.56,422.53 C310.56,422.53 308.71,419.49 308.71,419.49 C308.71,419.49 305.8,420.3 305.8,420.3 C305.8,420.3 301.55,423.2 301.55,423.2 C301.55,423.2 298.74,430.31 298.74,430.31 C298.74,430.31 293.34,430.32 293.34,430.32 C293.34,430.32 293.04,430.16 293.04,430.16 C293.04,430.16 291.91,428.46 291.91,428.46 C291.91,428.46 292.21,418.97 292.21,418.97 C292.21,418.97 291.95,418.04 291.95,418.04 C291.95,418.04 291.91,416.23 291.91,416.04 C291.91,415.86 292.25,414.59 292.25,414.59 C292.25,414.59 293.88,413.41 293.88,413.41 C293.88,413.41 294.99,412.85 294.99,412.85 C294.99,412.85 297.18,412.81 297.18,412.81 C297.18,412.81 299.59,413 299.59,413 C299.59,413 301.89,414.22 301.89,414.22 C301.89,414.22 302.37,415.82 302.37,415.82 C302.37,415.82 301.74,416.82 301.74,416.82 C301.74,416.82 297.55,418.67 297.55,418.67 C297.55,418.67 300.2,418.16 300.2,418.16 C300.2,418.16 306.32,418.77 306.32,418.77 C306.32,418.77 307.34,417.78 307.34,417.78 C307.34,417.78 307.74,418.52 307.74,418.52 C307.74,418.52 308.08,414.37 308.08,414.37 C308.08,414.37 310.3,409.7 310.3,409.7 C310.3,409.7 301.92,404.95 301.92,404.95z ;M301.92 404.95 C301.92,404.95 293.25,405.03 293.25,405.03 C293.25,405.03 285.98,405.1 285.98,405.1 C285.98,405.1 284.05,419.12 284.05,419.12 C284.05,419.12 285.37,434.3 285.37,434.3 C285.37,434.3 294.6,434.09 294.6,434.09 C294.6,434.09 298.35,434.08 298.35,434.08 C298.35,434.08 299.74,434.68 299.74,434.68 C299.74,434.68 303.69,434.6 303.69,434.6 C303.69,434.6 306.59,433.87 306.59,433.87 C306.59,433.87 311.49,430.09 311.49,430.09 C311.49,430.09 310.52,426.16 310.86,425.35 C311.19,424.53 310.82,424.83 310.82,423.97 C310.82,423.12 310.56,422.53 310.56,422.53 C310.56,422.53 308.71,419.49 308.71,419.49 C308.71,419.49 305.98,420.3 305.98,420.3 C305.98,420.3 301.72,423.59 301.72,423.59 C301.72,423.59 298.75,430.25 298.75,430.25 C298.75,430.25 293.3,430.28 293.3,430.28 C293.3,430.28 293.04,430.16 293.04,430.16 C293.04,430.16 291.91,428.46 291.91,428.46 C291.91,428.46 292.21,418.97 292.21,418.97 C292.21,418.97 291.95,418.04 291.95,418.04 C291.95,418.04 291.91,416.23 291.91,416.04 C291.91,415.86 292.25,414.59 292.25,414.59 C292.25,414.59 293.88,413.41 293.88,413.41 C293.88,413.41 294.99,412.85 294.99,412.85 C294.99,412.85 297.18,412.81 297.18,412.81 C297.18,412.81 299.59,413 299.59,413 C299.59,413 301.89,414.22 301.89,414.22 C301.89,414.22 302.37,415.82 302.37,415.82 C302.37,415.82 301.74,416.82 301.74,416.82 C301.74,416.82 297.55,418.67 297.55,418.67 C297.55,418.67 296.68,421.72 296.68,421.72 C296.68,421.72 300.57,423.18 300.57,423.18 C300.57,423.18 301.74,423.57 301.74,423.57 C301.74,423.57 306.45,419.97 306.45,419.97 C306.45,419.97 308.08,414.37 308.08,414.37 C308.08,414.37 310.3,409.7 310.3,409.7 C310.3,409.7 301.92,404.95 301.92,404.95z ;M301.92 404.95 C301.92,404.95 293.25,405.03 293.25,405.03 C293.25,405.03 285.98,405.1 285.98,405.1 C285.98,405.1 284.05,419.12 284.05,419.12 C284.05,419.12 285.37,434.3 285.37,434.3 C285.37,434.3 294.61,434.08 294.61,434.08 C294.61,434.08 298.36,434.09 298.36,434.09 C298.36,434.09 299.74,434.68 299.74,434.68 C299.74,434.68 303.69,434.6 303.69,434.6 C303.69,434.6 306.59,433.87 306.59,433.87 C306.59,433.87 311.49,430.09 311.49,430.09 C311.49,430.09 310.52,426.16 310.86,425.35 C311.19,424.53 310.82,424.83 310.82,423.97 C310.82,423.12 310.56,422.53 310.56,422.53 C310.56,422.53 308.71,419.49 308.71,419.49 C308.71,419.49 306.41,419.97 306.41,419.97 C306.41,419.97 301.7,423.64 301.7,423.64 C301.7,423.64 298.69,430.31 298.69,430.31 C298.69,430.31 294.56,430.33 294.56,430.33 C294.56,430.33 293.04,430.16 293.04,430.16 C293.04,430.16 291.91,428.46 291.91,428.46 C291.91,428.46 292.21,418.97 292.21,418.97 C292.21,418.97 291.95,418.04 291.95,418.04 C291.95,418.04 291.91,416.23 291.91,416.04 C291.91,415.86 292.25,414.59 292.25,414.59 C292.25,414.59 293.88,413.41 293.88,413.41 C293.88,413.41 294.99,412.85 294.99,412.85 C294.99,412.85 297.18,412.81 297.18,412.81 C297.18,412.81 299.59,413 299.59,413 C299.59,413 301.89,414.22 301.89,414.22 C301.89,414.22 302.37,415.82 302.37,415.82 C302.37,415.82 301.74,416.82 301.74,416.82 C301.74,416.82 292.58,424.16 292.58,424.16 C292.58,424.16 294.58,430.33 294.58,430.33 C294.58,430.33 298.38,430.31 298.38,430.31 C298.38,430.31 301.74,423.57 301.74,423.57 C301.74,423.57 306.45,419.97 306.45,419.97 C306.45,419.97 308.08,414.37 308.08,414.37 C308.08,414.37 310.3,409.7 310.3,409.7 C310.3,409.7 301.92,404.95 301.92,404.95z ;M301.92 404.95 C301.92,404.95 293.25,405.03 293.25,405.03 C293.25,405.03 285.98,405.1 285.98,405.1 C285.98,405.1 284.05,419.12 284.05,419.12 C284.05,419.12 285.37,434.3 285.37,434.3 C285.37,434.3 293.73,439.55 293.73,439.55 C293.73,439.55 298.46,439.54 298.46,439.54 C298.46,439.54 299.74,434.68 299.74,434.68 C299.74,434.68 303.69,434.6 303.69,434.6 C303.69,434.6 306.59,433.87 306.59,433.87 C306.59,433.87 311.49,430.09 311.49,430.09 C311.49,430.09 310.52,426.16 310.86,425.35 C311.19,424.53 310.82,424.83 310.82,423.97 C310.82,423.12 310.56,422.53 310.56,422.53 C310.56,422.53 308.71,419.49 308.71,419.49 C308.71,419.49 306.43,419.98 306.43,419.98 C306.43,419.98 301.75,423.57 301.75,423.57 C301.75,423.57 298.73,430.27 298.73,430.27 C298.73,430.27 293.72,430.3 293.72,430.3 C293.72,430.3 293.04,430.16 293.04,430.16 C293.04,430.16 291.91,428.46 291.91,428.46 C291.91,428.46 292.21,418.97 292.21,418.97 C292.21,418.97 291.95,418.04 291.95,418.04 C291.95,418.04 291.91,416.23 291.91,416.04 C291.91,415.86 292.25,414.59 292.25,414.59 C292.25,414.59 293.88,413.41 293.88,413.41 C293.88,413.41 294.99,412.85 294.99,412.85 C294.99,412.85 297.18,412.81 297.18,412.81 C297.18,412.81 299.59,413 299.59,413 C299.59,413 301.89,414.22 301.89,414.22 C301.89,414.22 302.37,415.82 302.37,415.82 C302.37,415.82 301.74,416.82 301.74,416.82 C301.74,416.82 292.58,424.16 292.58,424.16 C292.58,424.16 293.7,430.31 293.7,430.31 C293.7,430.31 298.74,430.26 298.74,430.26 C298.74,430.26 301.74,423.57 301.74,423.57 C301.74,423.57 306.45,419.97 306.45,419.97 C306.45,419.97 308.08,414.37 308.08,414.37 C308.08,414.37 310.3,409.7 310.3,409.7 C310.3,409.7 301.92,404.95 301.92,404.95z ;M301.92 404.95 C301.92,404.95 293.25,405.03 293.25,405.03 C293.25,405.03 285.98,405.1 285.98,405.1 C285.98,405.1 284.05,419.12 284.05,419.12 C284.05,419.12 285.37,434.3 285.37,434.3 C285.37,434.3 293.25,442.25 293.25,442.25 C293.25,442.25 298.5,442.3 298.5,442.3 C298.5,442.3 299.74,434.68 299.74,434.68 C299.74,434.68 303.69,434.6 303.69,434.6 C303.69,434.6 306.59,433.87 306.59,433.87 C306.59,433.87 311.49,430.09 311.49,430.09 C311.49,430.09 310.52,426.16 310.86,425.35 C311.19,424.53 310.82,424.83 310.82,423.97 C310.82,423.12 310.56,422.53 310.56,422.53 C310.56,422.53 308.71,419.49 308.71,419.49 C308.71,419.49 306.45,419.99 306.45,419.99 C306.45,419.99 301.77,423.53 301.77,423.53 C301.77,423.53 298.75,430.25 298.75,430.25 C298.75,430.25 293.3,430.28 293.3,430.28 C293.3,430.28 293.04,430.16 293.04,430.16 C293.04,430.16 291.91,428.46 291.91,428.46 C291.91,428.46 292.21,418.97 292.21,418.97 C292.21,418.97 291.95,418.04 291.95,418.04 C291.95,418.04 291.91,416.23 291.91,416.04 C291.91,415.86 292.25,414.59 292.25,414.59 C292.25,414.59 293.88,413.41 293.88,413.41 C293.88,413.41 294.99,412.85 294.99,412.85 C294.99,412.85 297.18,412.81 297.18,412.81 C297.18,412.81 299.59,413 299.59,413 C299.59,413 301.89,414.22 301.89,414.22 C301.89,414.22 302.37,415.82 302.37,415.82 C302.37,415.82 301.74,416.82 301.74,416.82 C301.74,416.82 292.58,424.16 292.58,424.16 C292.58,424.16 293.3,430.28 293.3,430.28 C293.3,430.28 298.75,430.25 298.75,430.25 C298.75,430.25 301.74,423.57 301.74,423.57 C301.74,423.57 306.45,419.97 306.45,419.97 C306.45,419.97 308.08,414.37 308.08,414.37 C308.08,414.37 310.3,409.7 310.3,409.7 C310.3,409.7 301.92,404.95 301.92,404.95z ;M301.92 404.95 C301.92,404.95 293.25,405.03 293.25,405.03 C293.25,405.03 285.98,405.1 285.98,405.1 C285.98,405.1 284.05,419.12 284.05,419.12 C284.05,419.12 285.37,434.3 285.37,434.3 C285.37,434.3 293.25,442.25 293.25,442.25 C293.25,442.25 298.5,442.3 298.5,442.3 C298.5,442.3 299.74,434.68 299.74,434.68 C299.74,434.68 303.69,434.6 303.69,434.6 C303.69,434.6 306.59,433.87 306.59,433.87 C306.59,433.87 311.49,430.09 311.49,430.09 C311.49,430.09 310.52,426.16 310.86,425.35 C311.19,424.53 310.82,424.83 310.82,423.97 C310.82,423.12 310.56,422.53 310.56,422.53 C310.56,422.53 308.71,419.49 308.71,419.49 C308.71,419.49 306.45,419.99 306.45,419.99 C306.45,419.99 301.77,423.53 301.77,423.53 C301.77,423.53 298.75,430.25 298.75,430.25 C298.75,430.25 293.3,430.28 293.3,430.28 C293.3,430.28 293.04,430.16 293.04,430.16 C293.04,430.16 291.91,428.46 291.91,428.46 C291.91,428.46 292.21,418.97 292.21,418.97 C292.21,418.97 291.95,418.04 291.95,418.04 C291.95,418.04 291.91,416.23 291.91,416.04 C291.91,415.86 292.25,414.59 292.25,414.59 C292.25,414.59 293.88,413.41 293.88,413.41 C293.88,413.41 294.99,412.85 294.99,412.85 C294.99,412.85 297.18,412.81 297.18,412.81 C297.18,412.81 299.59,413 299.59,413 C299.59,413 301.89,414.22 301.89,414.22 C301.89,414.22 302.37,415.82 302.37,415.82 C302.37,415.82 301.74,416.82 301.74,416.82 C301.74,416.82 292.58,424.16 292.58,424.16 C292.58,424.16 293.3,430.28 293.3,430.28 C293.3,430.28 298.75,430.25 298.75,430.25 C298.75,430.25 301.74,423.57 301.74,423.57 C301.74,423.57 306.45,419.97 306.45,419.97 C306.45,419.97 308.08,414.37 308.08,414.37 C308.08,414.37 310.3,409.7 310.3,409.7 C310.3,409.7 301.92,404.95 301.92,404.95z " keySplines="0.167 0.167 0.833 0.833;0.167 0.167 0.833 0.833;0.167 0.167 0.833 0.833;0.167 0.167 0.833 0.833;0.167 0.167 0.833 0.833;0.167 0.167 0.833 0.833;0.167 0.167 0.833 0.833;0.167 0.167 0.833 0.833;0.167 0.167 0.833 0.833;0.167 0.167 0.833 0.833;0.167 0.167 0.833 0.833;0.167 0.167 0.833 0.833;0.167 0.167 0.833 0.833;0.167 0.167 0.833 0.833;0.167 0.167 0.833 0.833;0.167 0.167 0.833 0.833;0.167 0.167 0.833 0.833;0.167 0.167 0.833 0.833;0 0 0 0" calcMode="spline"></animate> <clipPath id="_R_G_L_0_C_0"><path id="_R_G_L_0_C_0_P_0" fill-rule="nonzero"></path></clipPath> <animate attributeType="XML" attributeName="opacity" dur="2s" from="0" to="1" xlink:href="#time_group"></animate></defs> <g id="_R_G"><g id="_R_G_L_1_G" transform=" translate(127.638, 127.945) scale(3.37139, 3.37139) translate(-297.638, -420.945)"><g clip-path="url(#_R_G_L_1_C_0)"><path id="_R_G_L_1_G_G_0_D_0_P_0" fill-opacity="1" fill-rule="nonzero" d=" M328 398.61 C328,398.61 328,446.23 328,446.23 C328,449.7 325.2,452.5 321.75,452.5 C321.75,452.5 274.25,452.5 274.25,452.5 C270.8,452.5 268,449.7 268,446.23 C268,446.23 268,398.61 268,398.61 C268,395.15 270.8,392.35 274.25,392.35 C274.25,392.35 283.46,392.26 283.46,392.26 C283.46,392.26 283.46,390.38 283.46,390.38 C283.46,389.76 284.08,388.5 285.33,388.5 C286.58,388.5 287.21,389.75 287.21,390.38 C287.21,390.38 287.21,397.89 287.21,397.89 C287.21,398.53 286.59,399.78 285.33,399.78 C284.08,399.78 283.46,398.53 283.46,397.9 C283.46,397.9 283.46,396.02 283.46,396.02 C283.46,396.02 275.5,396.1 275.5,396.1 C273.43,396.1 271.75,397.79 271.75,399.86 C271.75,399.86 271.75,444.98 271.75,444.98 C271.75,447.06 273.43,448.74 275.5,448.74 C275.5,448.74 320.5,448.74 320.5,448.74 C322.57,448.74 324.25,447.06 324.25,444.98 C324.25,444.98 324.25,399.86 324.25,399.86 C324.25,397.79 322.57,396.1 320.5,396.1 C320.5,396.1 312.62,396.1 312.62,396.1 C312.62,396.1 312.63,397.06 312.63,397.99 C312.63,398.61 312,399.86 310.75,399.86 C309.5,399.86 308.88,398.61 308.88,397.98 C308.88,397.98 308.87,396.1 308.87,396.1 C308.87,396.1 301.88,396.1 301.88,396.1 C300.84,396.1 300,395.26 300,394.23 C300,393.19 300.84,392.35 301.88,392.35 C301.88,392.35 308.87,392.35 308.87,392.35 C308.87,392.35 308.87,390.47 308.87,390.47 C308.87,389.83 309.5,388.5 310.75,388.5 C312,388.5 312.62,389.84 312.62,390.47 C312.62,390.47 312.62,392.35 312.62,392.35 C312.62,392.35 321.75,392.35 321.75,392.35 C325.2,392.35 328,395.15 328,398.61z " fill="#000000"></path></g></g> <g id="_R_G_L_0_G" transform=" translate(125.555, 126.412) scale(3.37139, 3.37139) translate(-297.638, -420.945)"><g clip-path="url(#_R_G_L_0_C_0)"><path id="_R_G_L_0_G_G_0_D_0_P_0" fill-opacity="1" fill-rule="nonzero" d=" M305.86 420.29 C305.86,420.29 307.11,419.04 307.11,415.28 C307.11,409.01 303.36,407.76 298.36,407.76 C298.36,407.76 287.11,407.76 287.11,407.76 C287.11,407.76 287.11,434.08 287.11,434.08 C287.11,434.08 294.61,434.08 294.61,434.08 C294.61,434.08 294.61,441.6 294.61,441.6 C294.61,441.6 298.36,441.6 298.36,441.6 C298.36,441.6 298.36,434.08 298.36,434.08 C302.71,434.08 305.73,434.08 307.98,431.3 C309.07,429.95 309.62,428.24 309.61,426.5 C309.61,425.58 309.51,424.67 309.3,424.05 C308.73,422.65 308.36,421.55 305.86,420.29z  M302.11 430.32 C302.11,430.32 298.36,430.32 298.36,430.32 C298.36,430.32 298.36,426.56 298.36,426.56 C298.36,424.48 300.03,422.8 302.11,422.8 C304.13,422.8 305.86,424.43 305.86,426.56 C305.86,428.78 304.03,430.32 302.11,430.32z  M299.07 419.95 C298.43,420.26 297.82,420.63 297.26,421.05 C295.87,422.1 294.61,423.58 294.61,426.56 C294.61,426.56 294.61,430.32 294.61,430.32 C294.61,430.32 290.86,430.32 290.86,430.32 C290.86,430.32 290.86,411.52 290.86,411.52 C290.86,411.52 298.36,411.52 298.36,411.52 C301.35,411.52 303.36,412.77 303.36,415.28 C303.36,417.58 301.65,418.68 299.07,419.95z " fill="#000000"></path></g></g></g> <g id="time_group"></g></svg>